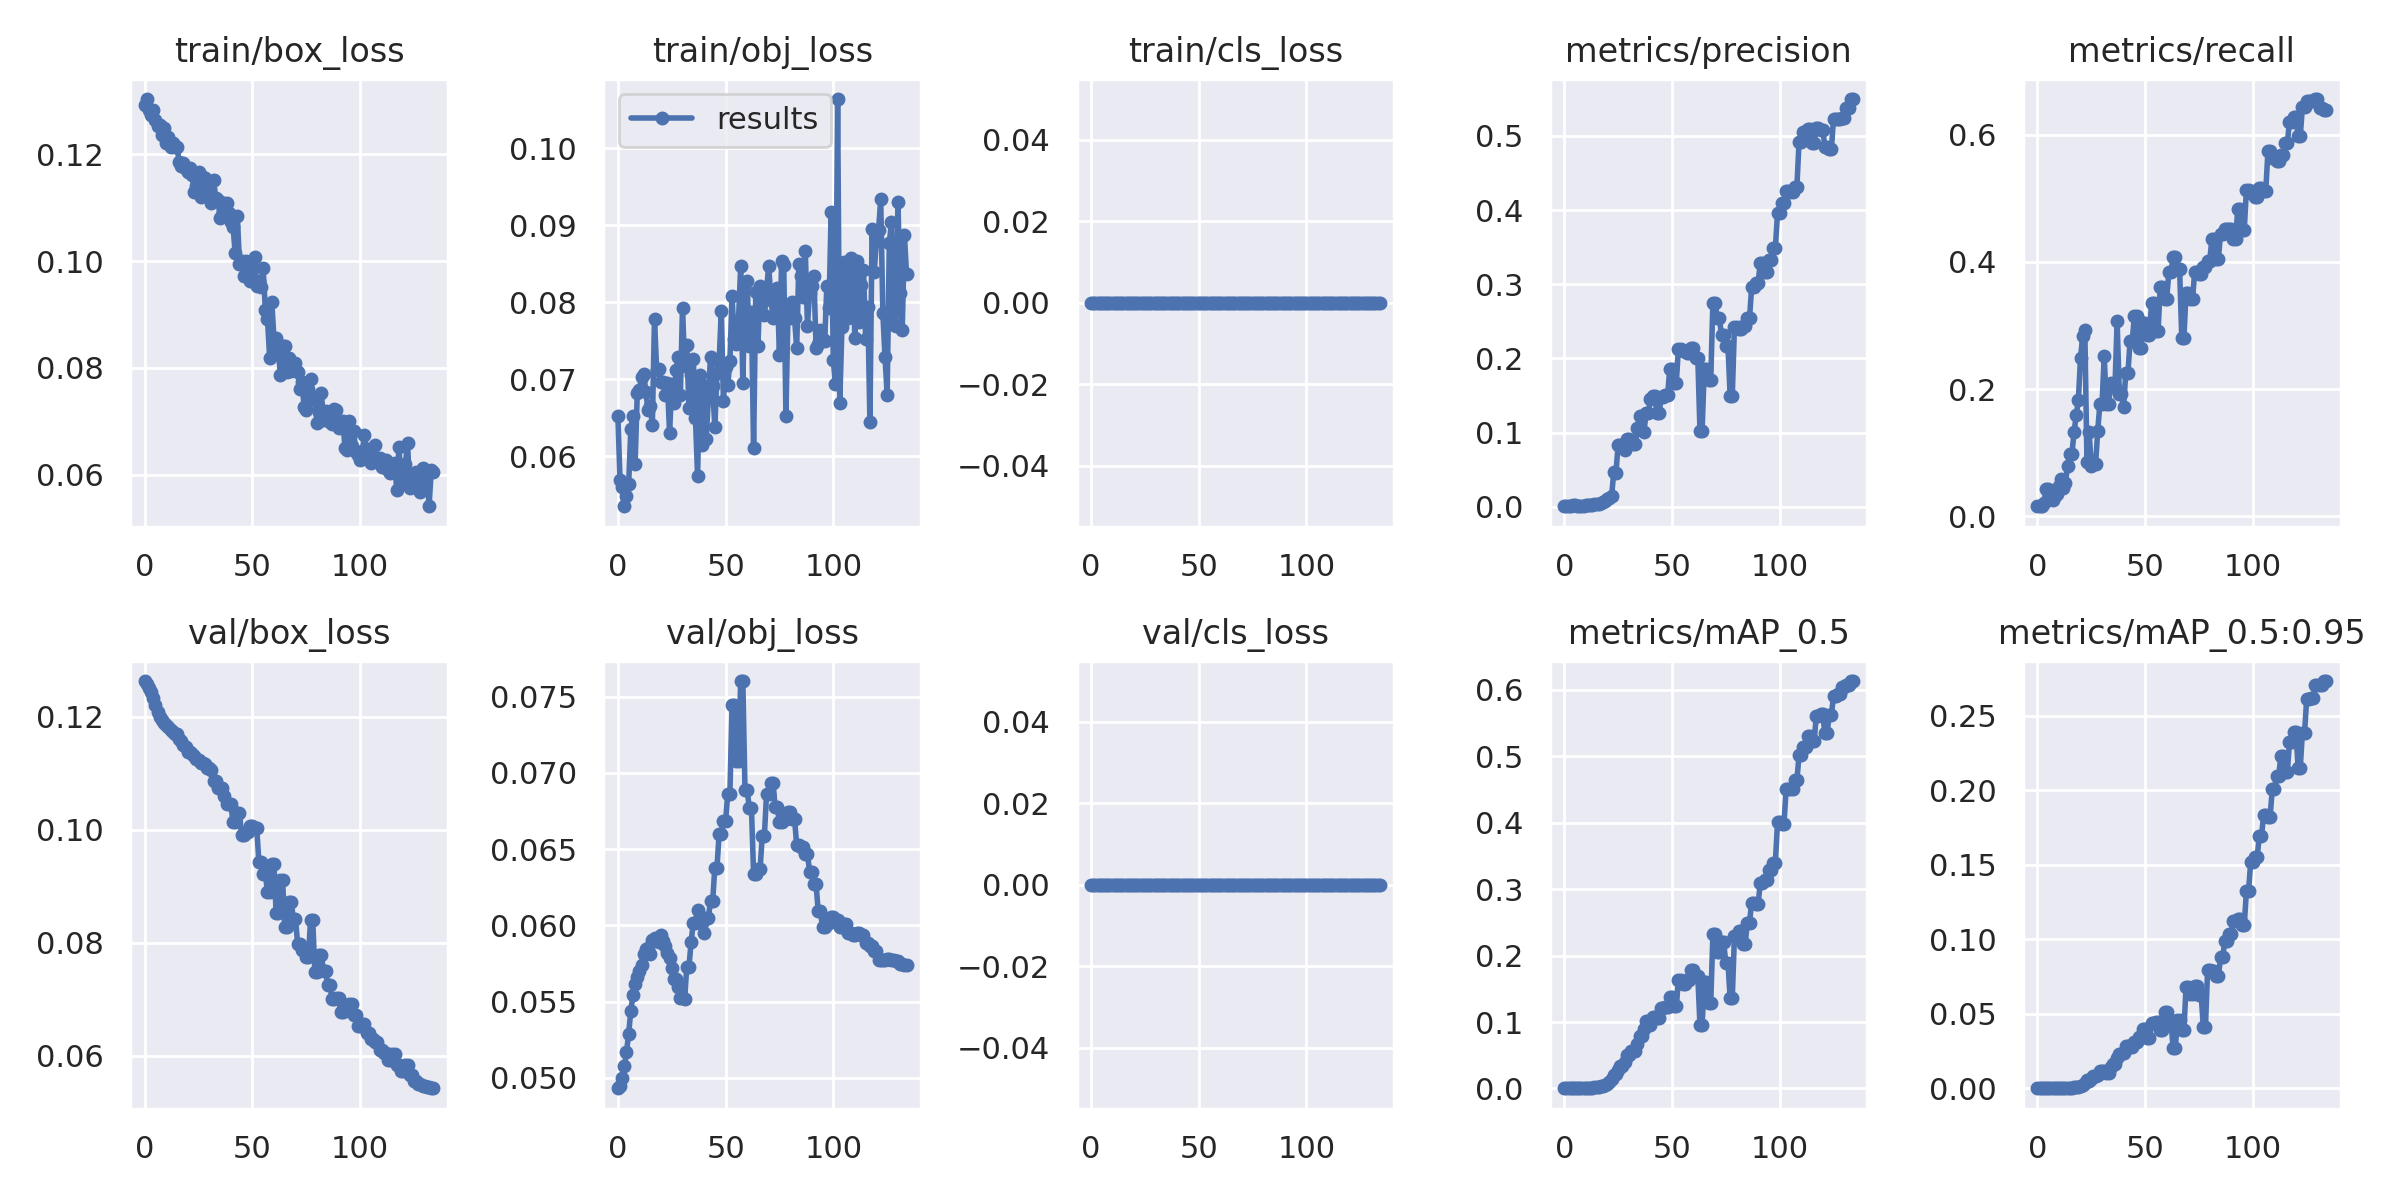

The data file committed next to this chart (first rows):
epoch, train/box_loss, train/obj_loss, train/cls_loss, metrics/precision, metrics/recall, metrics/mAP_0.5, metrics/mAP_0.5:0.95, val/box_loss, val/obj_loss, val/cls_loss, x/lr0, x/lr1, x/lr2
0, 0.1292, 0.06525, 0, 0.0006452, 0.01587, 0.0003286, 5.9911e-05, 0.1263, 0.04933, 0, 0.0991, 0.0001, 0.0001
1, 0.1304, 0.05683, 0, 0.0006452, 0.01587, 0.000329, 5.9907e-05, 0.1258, 0.04947, 0, 0.0973, 0.0002978, 0.0002978
2, 0.1282, 0.05594, 0, 0.0006452, 0.01587, 0.0003299, 5.9975e-05, 0.1252, 0.04999, 0, 0.09549, 0.0004927, 0.0004927
3, 0.1274, 0.05348, 0, 0.0008602, 0.02116, 0.0004459, 6.0896e-05, 0.1243, 0.05077, 0, 0.09369, 0.0006846, 0.0006846
4, 0.1283, 0.05485, 0, 0.00172, 0.04233, 0.0009085, 0.0001133, 0.1234, 0.05168, 0, 0.09187, 0.0008736, 0.0008736
5, 0.1264, 0.05631, 0, 0.00172, 0.04233, 0.00092, 0.0001427, 0.1222, 0.0529, 0, 0.09006, 0.00106, 0.00106
6, 0.1254, 0.06345, 0, 0.001613, 0.03968, 0.0008597, 0.0001471, 0.1209, 0.0544, 0, 0.08824, 0.001243, 0.001243
7, 0.1256, 0.06517, 0, 0.001075, 0.02645, 0.0005625, 0.0001342, 0.1199, 0.05544, 0, 0.08642, 0.001423, 0.001423
8, 0.1236, 0.05902, 0, 0.00129, 0.03175, 0.0006819, 0.0001406, 0.1194, 0.05613, 0, 0.0846, 0.0016, 0.0016
9, 0.1249, 0.06812, 0, 0.001398, 0.03439, 0.0007447, 0.0001536, 0.119, 0.05661, 0, 0.08278, 0.001775, 0.001775
10, 0.1221, 0.06863, 0, 0.001935, 0.04762, 0.001035, 0.0002094, 0.1186, 0.05702, 0, 0.08095, 0.001946, 0.001946
11, 0.1233, 0.07021, 0, 0.002366, 0.0582, 0.001299, 0.0002077, 0.1182, 0.0574, 0, 0.07911, 0.002115, 0.002115
12, 0.1214, 0.07062, 0, 0.001828, 0.04497, 0.001029, 0.0002286, 0.1177, 0.0581, 0, 0.07728, 0.00228, 0.00228
13, 0.1221, 0.06833, 0, 0.002151, 0.05291, 0.001194, 0.0002425, 0.1172, 0.05848, 0, 0.07544, 0.002443, 0.002443
14, 0.1214, 0.06592, 0, 0.00327, 0.07937, 0.002364, 0.0004879, 0.1169, 0.05854, 0, 0.0736, 0.002602, 0.002602
15, 0.1213, 0.06652, 0, 0.003979, 0.09788, 0.002404, 0.0004948, 0.117, 0.05811, 0, 0.07176, 0.002759, 0.002759
16, 0.1187, 0.06404, 0, 0.003979, 0.09788, 0.002212, 0.0004893, 0.1161, 0.05907, 0, 0.06991, 0.002913, 0.002913
17, 0.1177, 0.07785, 0, 0.005376, 0.1323, 0.003345, 0.0006956, 0.1156, 0.05917, 0, 0.06806, 0.003064, 0.003064
18, 0.1184, 0.07113, 0, 0.006452, 0.1587, 0.003832, 0.0009579, 0.115, 0.05913, 0, 0.06621, 0.003212, 0.003212
19, 0.1172, 0.07132, 0, 0.007419, 0.1825, 0.004912, 0.001095, 0.1146, 0.05894, 0, 0.06436, 0.003357, 0.003357
20, 0.1168, 0.06958, 0, 0.01011, 0.2487, 0.007405, 0.001649, 0.1137, 0.05935, 0, 0.0625, 0.003499, 0.003499
21, 0.1175, 0.06968, 0, 0.0115, 0.2831, 0.01049, 0.002206, 0.1137, 0.05897, 0, 0.06064, 0.003638, 0.003638
22, 0.1162, 0.06798, 0, 0.01513, 0.2937, 0.01446, 0.003639, 0.1134, 0.05867, 0, 0.05877, 0.003774, 0.003774
23, 0.1129, 0.06946, 0, 0.04653, 0.08466, 0.02094, 0.005527, 0.113, 0.05819, 0, 0.05691, 0.003907, 0.003907
24, 0.114, 0.06295, 0, 0.04596, 0.1323, 0.02116, 0.005155, 0.1126, 0.05789, 0, 0.05504, 0.004038, 0.004038
25, 0.1167, 0.06931, 0, 0.08263, 0.07937, 0.02789, 0.006451, 0.1123, 0.05721, 0, 0.05316, 0.004165, 0.004165
26, 0.112, 0.06689, 0, 0.08291, 0.08201, 0.03435, 0.008558, 0.1119, 0.0565, 0, 0.05129, 0.004289, 0.004289
27, 0.1157, 0.07114, 0, 0.08291, 0.08201, 0.03435, 0.008558, 0.1119, 0.0565, 0, 0.04941, 0.004411, 0.004411
28, 0.1155, 0.07282, 0, 0.07587, 0.1349, 0.04002, 0.009153, 0.1117, 0.05599, 0, 0.04753, 0.00453, 0.00453
29, 0.1138, 0.06797, 0, 0.0908, 0.1772, 0.04976, 0.01149, 0.1109, 0.05523, 0, 0.04564, 0.004645, 0.004645
30, 0.1125, 0.07927, 0, 0.0908, 0.1772, 0.04976, 0.01149, 0.1109, 0.05523, 0, 0.04376, 0.004758, 0.004758
31, 0.1109, 0.07162, 0, 0.08585, 0.2513, 0.05598, 0.01173, 0.1106, 0.0552, 0, 0.04187, 0.004868, 0.004868
32, 0.1151, 0.07443, 0, 0.08415, 0.1772, 0.0558, 0.01035, 0.1087, 0.0573, 0, 0.03997, 0.004975, 0.004975
33, 0.1118, 0.06627, 0, 0.08415, 0.1772, 0.0558, 0.01035, 0.1087, 0.0573, 0, 0.03808, 0.005079, 0.005079
34, 0.1115, 0.07053, 0, 0.1056, 0.209, 0.0672, 0.0143, 0.1075, 0.05892, 0, 0.03618, 0.00518, 0.00518
35, 0.108, 0.07263, 0, 0.122, 0.2037, 0.0785, 0.01621, 0.1074, 0.06019, 0, 0.03428, 0.005278, 0.005278
36, 0.1086, 0.06495, 0, 0.122, 0.2037, 0.0785, 0.01621, 0.1074, 0.06019, 0, 0.03237, 0.005373, 0.005373
37, 0.1108, 0.05738, 0, 0.1012, 0.3069, 0.08958, 0.02064, 0.1059, 0.06103, 0, 0.03046, 0.005465, 0.005465
38, 0.1109, 0.07053, 0, 0.126, 0.1931, 0.1011, 0.0228, 0.1046, 0.06014, 0, 0.02855, 0.005554, 0.005554
39, 0.1089, 0.06138, 0, 0.126, 0.1931, 0.1011, 0.0228, 0.1046, 0.06014, 0, 0.02664, 0.005641, 0.005641
40, 0.1073, 0.06911, 0, 0.1449, 0.172, 0.09609, 0.02368, 0.1046, 0.05952, 0, 0.02472, 0.005724, 0.005724
41, 0.1065, 0.06219, 0, 0.1491, 0.2249, 0.1073, 0.02817, 0.1013, 0.06052, 0, 0.0228, 0.005804, 0.005804
42, 0.1015, 0.06767, 0, 0.1491, 0.2249, 0.1073, 0.02817, 0.1013, 0.06052, 0, 0.02088, 0.005882, 0.005882
43, 0.1084, 0.07288, 0, 0.1257, 0.2751, 0.1054, 0.02753, 0.103, 0.06159, 0, 0.01896, 0.005957, 0.005957
44, 0.09954, 0.06905, 0, 0.1257, 0.2751, 0.1054, 0.02753, 0.103, 0.06159, 0, 0.01703, 0.006028, 0.006028
45, 0.09999, 0.06375, 0, 0.148, 0.3148, 0.1216, 0.03123, 0.099, 0.0638, 0, 0.0151, 0.006097, 0.006097
46, 0.09718, 0.07078, 0, 0.148, 0.3148, 0.1216, 0.03123, 0.099, 0.0638, 0, 0.01316, 0.006163, 0.006163
47, 0.09995, 0.07218, 0, 0.151, 0.2646, 0.1232, 0.03475, 0.09962, 0.06601, 0, 0.01123, 0.006226, 0.006226
48, 0.09921, 0.07889, 0, 0.151, 0.2646, 0.1232, 0.03475, 0.09962, 0.06601, 0, 0.009286, 0.006286, 0.006286
49, 0.0963, 0.06712, 0, 0.1859, 0.3042, 0.1377, 0.03969, 0.1006, 0.06684, 0, 0.007343, 0.006343, 0.006343
50, 0.09895, 0.07161, 0, 0.1859, 0.3042, 0.1377, 0.03969, 0.1006, 0.06684, 0, 0.006333, 0.006333, 0.006333
51, 0.1007, 0.0692, 0, 0.1673, 0.2857, 0.1244, 0.03384, 0.1004, 0.06864, 0, 0.006333, 0.006333, 0.006333
52, 0.09528, 0.07229, 0, 0.1673, 0.2857, 0.1244, 0.03384, 0.1004, 0.06864, 0, 0.00626, 0.00626, 0.00626
53, 0.09636, 0.08075, 0, 0.213, 0.336, 0.1631, 0.0439, 0.09428, 0.07446, 0, 0.006187, 0.006187, 0.006187
54, 0.09519, 0.07517, 0, 0.213, 0.336, 0.1631, 0.0439, 0.09428, 0.07446, 0, 0.006113, 0.006113, 0.006113
55, 0.09862, 0.07449, 0, 0.21, 0.291, 0.1569, 0.04448, 0.09226, 0.0708, 0, 0.00604, 0.00604, 0.00604
56, 0.09092, 0.07772, 0, 0.21, 0.291, 0.1569, 0.04448, 0.09226, 0.0708, 0, 0.005967, 0.005967, 0.005967
57, 0.08913, 0.08461, 0, 0.2074, 0.3598, 0.1639, 0.03894, 0.08895, 0.07603, 0, 0.005893, 0.005893, 0.005893
58, 0.08192, 0.06948, 0, 0.2074, 0.3598, 0.1639, 0.03894, 0.08895, 0.07603, 0, 0.00582, 0.00582, 0.00582
59, 0.09241, 0.08234, 0, 0.2143, 0.342, 0.1781, 0.05137, 0.0939, 0.06891, 0, 0.005747, 0.005747, 0.005747
... 75 more rows
